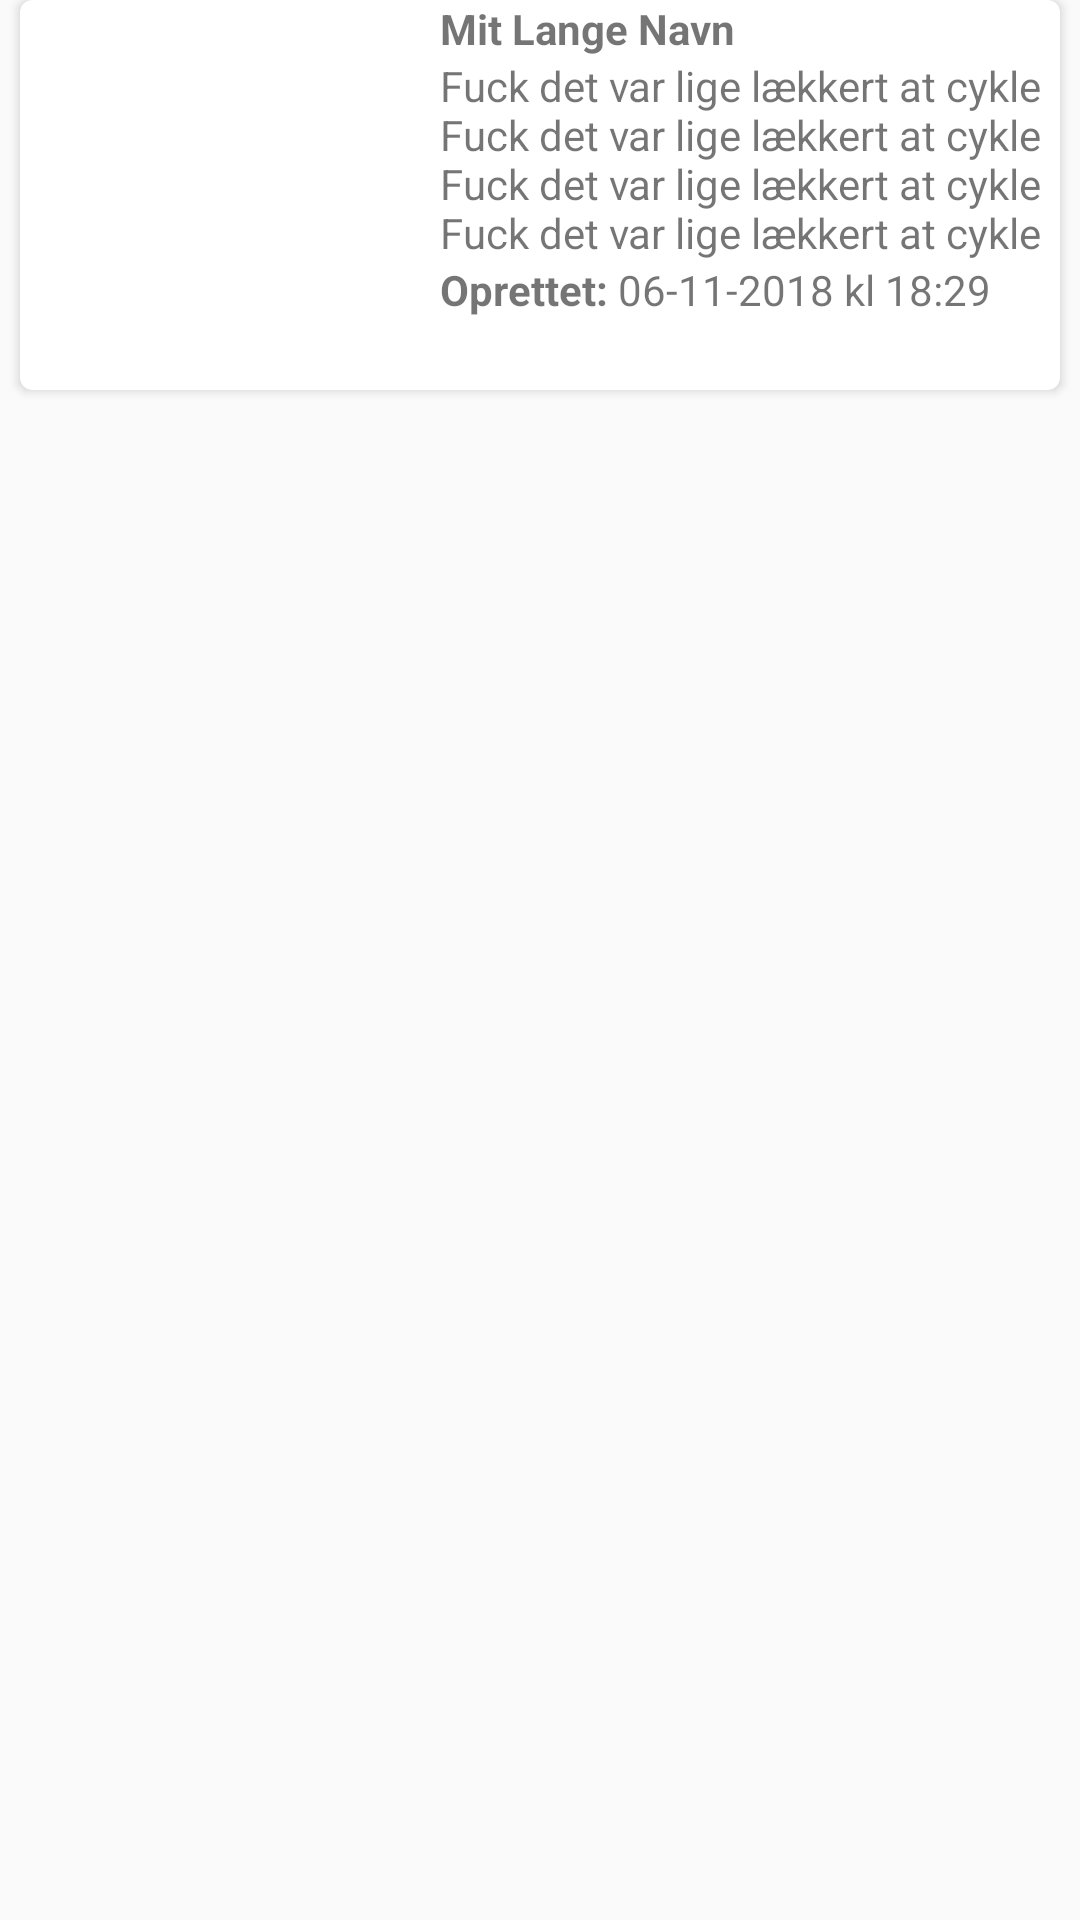

Write the Android layout XML for this screen, with the resource values it uses.
<!-- AndroidManifest.xml: application theme Theme.AppCompat.Light.NoActionBar -->
<!-- res/layout/comment_list_item.xml -->
<?xml version="1.0" encoding="utf-8"?>
<LinearLayout xmlns:android="http://schemas.android.com/apk/res/android"
    xmlns:app="http://schemas.android.com/apk/res-auto"
    android:layout_width="match_parent"
    android:layout_height="match_parent"
    android:orientation="vertical"
    >


    <android.support.v7.widget.CardView xmlns:card_view="http://schemas.android.com/apk/res-auto"
        android:id="@+id/card_view"
        android:layout_width="match_parent"
        android:layout_height="wrap_content"
        android:layout_gravity="center"
        android:layout_marginLeft="20px"
        android:layout_marginRight="20px"
        android:layout_marginBottom="30px"
        card_view:cardCornerRadius="4dp">

        <android.support.v7.widget.LinearLayoutCompat
            android:layout_marginLeft="5dp"
            android:layout_width="match_parent"
            android:layout_height="match_parent"
            android:orientation="horizontal">

            <ImageView

                android:id="@+id/comment_ImageProflePic"
                android:layout_width="130dp"
                android:layout_height="130dp"
                 />
            <android.support.v7.widget.LinearLayoutCompat
                android:layout_marginLeft="5dp"
                android:layout_width="match_parent"
                android:layout_height="wrap_content"
                android:orientation="vertical">
                <android.support.v7.widget.LinearLayoutCompat
                    android:layout_width="match_parent"
                    android:layout_height="wrap_content"
                    android:orientation="horizontal">
                    <TextView
                        android:layout_gravity="center"
                        android:textStyle="bold"
                        android:id="@+id/comment_txtViewNavn"
                        android:layout_width="wrap_content"
                        android:layout_height="wrap_content"
                        android:text="Mit Lange Navn"/>
                    <ImageView
                        android:layout_weight="2"
                        android:layout_width="wrap_content"
                        android:layout_height="wrap_content" />

                    <ImageView
                        android:visibility="invisible"
                        android:layout_gravity="center"
                        android:background="@drawable/ic_more_vert_black_24dp"
                        android:layout_width="wrap_content"
                        android:layout_height="wrap_content"
                       />
                </android.support.v7.widget.LinearLayoutCompat>

                <TextView
                    android:id="@+id/comment_txtViewComment"
                    android:layout_width="wrap_content"
                    android:layout_height="wrap_content"
                    android:text="Fuck det var lige lækkert at cykle Fuck det var lige lækkert at cykle Fuck det var lige lækkert at cykle Fuck det var lige lækkert at cykle " />


                <android.support.v7.widget.LinearLayoutCompat
                    android:layout_width="match_parent"
                    android:layout_height="wrap_content">
                    <TextView
                        android:textStyle="bold"
                        android:layout_width="wrap_content"
                        android:layout_height="wrap_content"
                        android:text="Oprettet: " />
                    <TextView
                        android:id="@+id/Comment_TxtViewCreated"
                        android:layout_width="wrap_content"
                        android:layout_height="wrap_content"
                        android:text="06-11-2018 kl 18:29"/>
                </android.support.v7.widget.LinearLayoutCompat>


                <android.support.v7.widget.LinearLayoutCompat
                    android:layout_width="match_parent"
                    android:layout_height="wrap_content">
                    <TextView
                        android:visibility="gone"
                        android:id="@+id/comment_txtViewEditTitle"
                        android:textStyle="bold"
                        android:layout_width="wrap_content"
                        android:layout_height="wrap_content"
                        android:text="Ændret: " />
                    <TextView
                        android:visibility="gone"
                        android:id="@+id/Comment_TxtViewEdited"
                        android:layout_width="wrap_content"
                        android:layout_height="wrap_content"
                        android:text="06-11-2018 kl 18:30"/>
                </android.support.v7.widget.LinearLayoutCompat>

            </android.support.v7.widget.LinearLayoutCompat>
        </android.support.v7.widget.LinearLayoutCompat>
    </android.support.v7.widget.CardView>
</LinearLayout>
<!-- resources referenced by this layout -->
<resources>

</resources>
